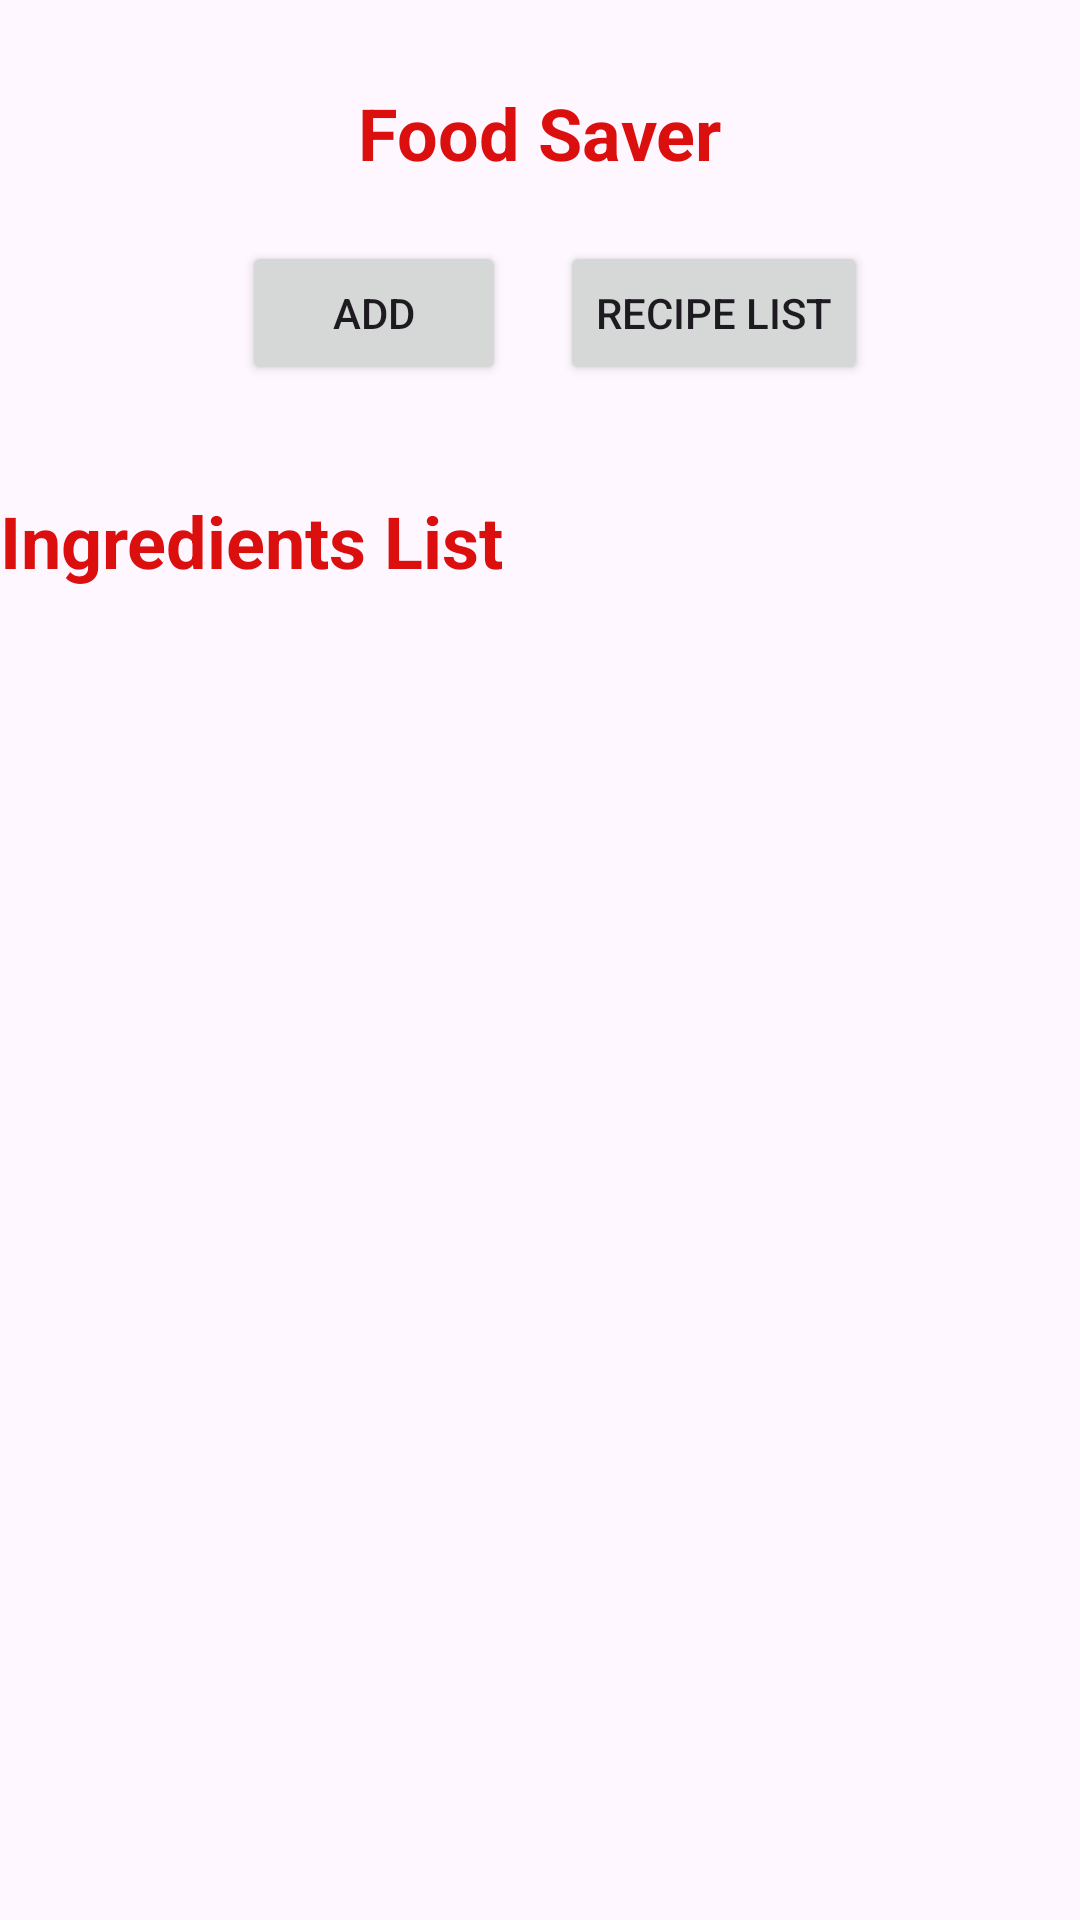

Reconstruct the res/layout file that produces this screen, plus the resources it refers to.
<!-- AndroidManifest.xml: application theme Theme.MAD700_Assignment -->
<!-- res/layout/activity_main.xml -->
<?xml version="1.0" encoding="utf-8"?>
<androidx.constraintlayout.widget.ConstraintLayout xmlns:android="http://schemas.android.com/apk/res/android"
    xmlns:app="http://schemas.android.com/apk/res-auto"
    xmlns:tools="http://schemas.android.com/tools"
    android:id="@+id/main"
    android:layout_width="match_parent"
    android:layout_height="match_parent"
    tools:context=".MainActivity">

    <TextView
        android:id="@+id/txtheader"
        android:layout_width="wrap_content"
        android:layout_height="wrap_content"
        android:layout_marginTop="28dp"
        android:text="Food Saver"
        android:textColor="#DC0F0F"
        android:textColorLink="#EF0909"
        android:textSize="24sp"
        android:textStyle="bold"
        app:layout_constraintEnd_toEndOf="parent"
        app:layout_constraintStart_toStartOf="parent"
        app:layout_constraintTop_toTopOf="parent" />

    <TextView
        android:id="@+id/txtnewingred"
        android:layout_width="wrap_content"
        android:layout_height="wrap_content"
        android:layout_marginTop="164dp"
        android:text="Ingredients List"
        android:textColor="#DC0F0F"
        android:textColorLink="#EF0909"
        android:textSize="24sp"
        android:textStyle="bold"
        app:layout_constraintTop_toTopOf="parent"
        tools:layout_editor_absoluteX="6dp" />

    <Button
        android:id="@+id/buttonAddIngredient"
        android:layout_width="wrap_content"
        android:layout_height="wrap_content"
        android:layout_marginTop="20dp"
        android:text="Add"
        app:layout_constraintEnd_toEndOf="parent"
        app:layout_constraintHorizontal_bias="0.297"
        app:layout_constraintStart_toStartOf="parent"
        app:layout_constraintTop_toBottomOf="@+id/txtheader" />

    <Button
        android:id="@+id/buttonRecipe"
        android:layout_width="wrap_content"
        android:layout_height="wrap_content"
        android:layout_marginTop="20dp"
        android:text="Recipe List"
        app:layout_constraintEnd_toEndOf="parent"
        app:layout_constraintHorizontal_bias="0.726"
        app:layout_constraintStart_toStartOf="parent"
        app:layout_constraintTop_toBottomOf="@+id/txtheader" />

    <ListView
        android:id="@+id/listPantry"
        android:layout_width="403dp"
        android:layout_height="531dp"
        app:layout_constraintBottom_toBottomOf="parent"
        app:layout_constraintEnd_toEndOf="parent"
        app:layout_constraintStart_toStartOf="parent"
        app:layout_constraintTop_toBottomOf="@+id/txtnewingred" />

</androidx.constraintlayout.widget.ConstraintLayout>
<!-- resources referenced by this layout -->
<resources>
  <style name="Theme.MAD700_Assignment" parent="Base.Theme.MAD700_Assignment" />
  <style name="Base.Theme.MAD700_Assignment" parent="Theme.Material3.DayNight.NoActionBar">
          
          
      </style>
</resources>
